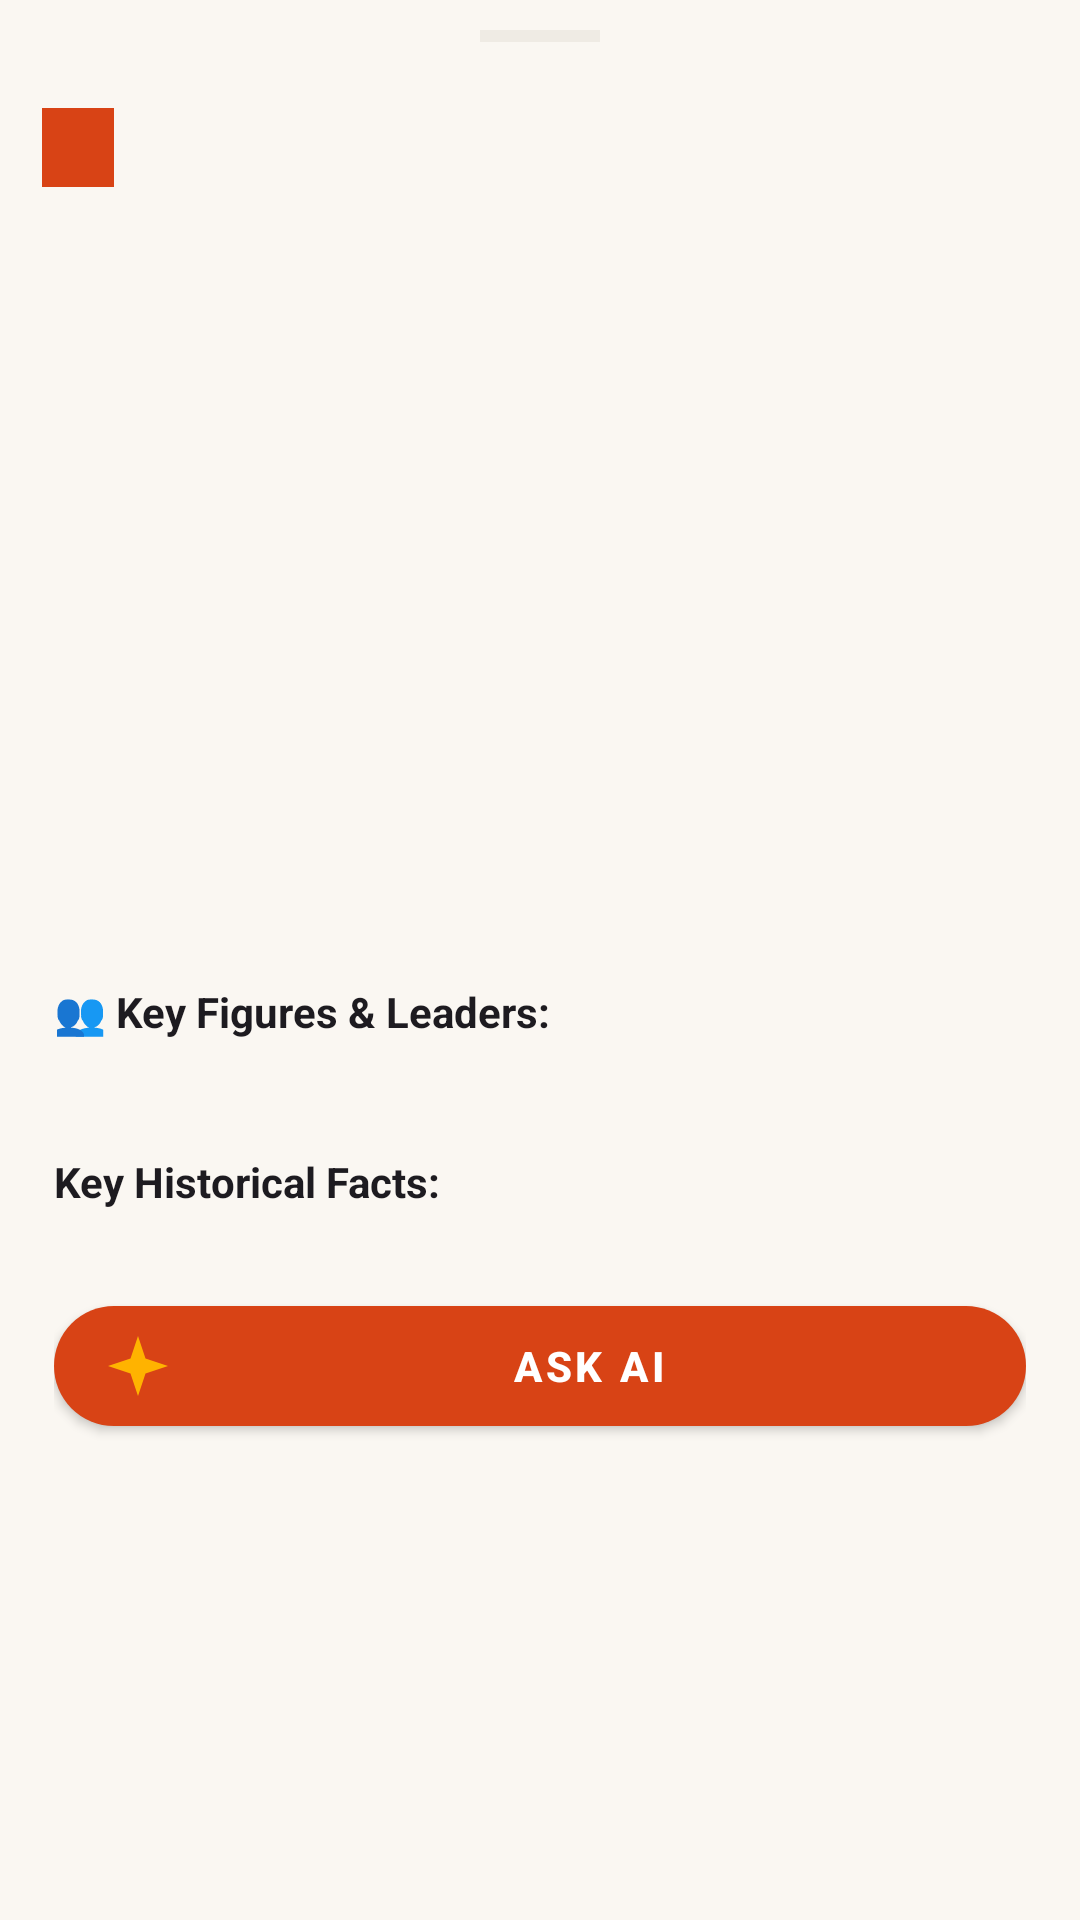

Here is an Android app screen rendered from its layout file. Give the layout XML and the strings, colors and styles it references.
<!-- AndroidManifest.xml: application theme Theme.TimeTrekBharat -->
<!-- res/layout/dialog_topic_detail.xml -->
<?xml version="1.0" encoding="utf-8"?>
<androidx.core.widget.NestedScrollView
    xmlns:android="http://schemas.android.com/apk/res/android"
    xmlns:app="http://schemas.android.com/apk/res-auto"
    xmlns:tools="http://schemas.android.com/tools"
    android:layout_width="match_parent"
    android:layout_height="wrap_content"
    android:background="@color/bg_canvas">

    <LinearLayout
        android:layout_width="match_parent"
        android:layout_height="wrap_content"
        android:orientation="vertical"
        android:paddingBottom="24dp">

        
        <View
            android:layout_width="40dp"
            android:layout_height="4dp"
            android:layout_gravity="center_horizontal"
            android:layout_marginTop="10dp"
            android:layout_marginBottom="8dp"
            android:background="@color/chip_bg_unselected" />

        
        <FrameLayout
            android:layout_width="match_parent"
            android:layout_height="200dp">

            <ImageView
                android:id="@+id/ivDetailImage"
                android:layout_width="match_parent"
                android:layout_height="match_parent"
                android:contentDescription="@string/app_name"
                android:scaleType="centerCrop"
                tools:src="@android:drawable/ic_menu_gallery" />

            <View
                android:layout_width="match_parent"
                android:layout_height="100dp"
                android:layout_gravity="bottom"
                android:background="@drawable/bg_image_gradient_scrim" />

            
            <TextView
                android:id="@+id/tvDetailEra"
                android:layout_width="wrap_content"
                android:layout_height="wrap_content"
                android:layout_gravity="top|start"
                android:layout_margin="14dp"
                android:background="@color/saffron_primary"
                android:paddingHorizontal="12dp"
                android:paddingVertical="5dp"
                android:textColor="@color/white"
                android:textSize="12sp"
                android:textStyle="bold"
                tools:text="1630 – 1680 CE" />

            
            <TextView
                android:id="@+id/tvDetailTitle"
                android:layout_width="match_parent"
                android:layout_height="wrap_content"
                android:layout_gravity="bottom|start"
                android:layout_margin="16dp"
                android:textColor="@color/white"
                android:textSize="22sp"
                android:textStyle="bold"
                tools:text="Chhatrapati Shivaji Maharaj" />
        </FrameLayout>

        
        <LinearLayout
            android:layout_width="match_parent"
            android:layout_height="wrap_content"
            android:orientation="vertical"
            android:padding="18dp">

            <TextView
                android:id="@+id/tvDetailSubtitle"
                android:layout_width="match_parent"
                android:layout_height="wrap_content"
                android:textColor="@color/maroon_royal"
                android:textSize="14sp"
                android:textStyle="bold"
                tools:text="Founder of Maratha Swarajya • Raigad &amp; Western Ghats" />

            <TextView
                android:id="@+id/tvDetailDynasty"
                android:layout_width="match_parent"
                android:layout_height="wrap_content"
                android:layout_marginTop="4dp"
                android:textColor="@color/peacock_blue"
                android:textSize="13sp"
                tools:text="Dynasty: Maratha Empire (Bhonsle Dynasty)" />

            <TextView
                android:id="@+id/tvDetailDescription"
                android:layout_width="match_parent"
                android:layout_height="wrap_content"
                android:layout_marginTop="12dp"
                android:lineSpacingExtra="3dp"
                android:textColor="@color/text_primary"
                android:textSize="14sp"
                tools:text="Chhatrapati Shivaji Maharaj was the legendary founder of the Maratha Empire who crowned himself at Raigad Fort in 1674 CE..." />

            
            <TextView
                android:id="@+id/tvFiguresTitle"
                android:layout_width="wrap_content"
                android:layout_height="wrap_content"
                android:layout_marginTop="16dp"
                android:text="👥 Key Figures &amp; Leaders:"
                android:textColor="@color/text_primary"
                android:textSize="14sp"
                android:textStyle="bold" />

            <TextView
                android:id="@+id/tvDetailFigures"
                android:layout_width="match_parent"
                android:layout_height="wrap_content"
                android:layout_marginTop="4dp"
                android:textColor="@color/text_secondary"
                android:textSize="13sp"
                tools:text="Chhatrapati Shivaji Maharaj, Jijabai, Tanaji Malusare, Baji Prabhu Deshpande" />

            
            <TextView
                android:layout_width="wrap_content"
                android:layout_height="wrap_content"
                android:layout_marginTop="16dp"
                android:text="Key Historical Facts:"
                android:textColor="@color/text_primary"
                android:textSize="14sp"
                android:textStyle="bold" />

            <LinearLayout
                android:id="@+id/layoutKeyFactsContainer"
                android:layout_width="match_parent"
                android:layout_height="wrap_content"
                android:layout_marginTop="6dp"
                android:orientation="vertical" />

            
            <com.google.android.material.button.MaterialButton
                android:id="@+id/btnAskAiTopic"
                android:layout_width="match_parent"
                android:layout_height="52dp"
                android:layout_marginTop="20dp"
                android:text="Ask AI"
                android:textColor="@color/white"
                android:textSize="14sp"
                android:textStyle="bold"
                app:backgroundTint="@color/saffron_primary"
                app:cornerRadius="26dp"
                app:icon="@drawable/ic_sparkle_ai"
                app:iconTint="@color/gold_royal" />

            <com.google.android.material.button.MaterialButton
                android:id="@+id/btnExploreStateTopic"
                style="@style/Widget.MaterialComponents.Button.OutlinedButton"
                android:layout_width="match_parent"
                android:layout_height="52dp"
                android:layout_marginTop="10dp"
                android:text="Explore State Details"
                android:textColor="@color/saffron_primary"
                android:textSize="14sp"
                android:textStyle="bold"
                android:visibility="gone"
                app:cornerRadius="26dp"
                app:strokeColor="@color/saffron_primary" />
        </LinearLayout>
    </LinearLayout>
</androidx.core.widget.NestedScrollView>
<!-- resources referenced by this layout -->
<resources>
  <color name="bg_canvas">#FAF7F2</color>
  <color name="chip_bg_unselected">#EFEBE4</color>
  <color name="gold_royal">#FFB300</color>
  <color name="maroon_royal">#4A148C</color>
  <color name="peacock_blue">#006064</color>
  <color name="saffron_primary">#D84315</color>
  <color name="text_primary">#1D1B20</color>
  <color name="text_secondary">#49454F</color>
  <color name="white">#FFFFFF</color>
  <!-- drawable ic_sparkle_ai (drawable) -->
  <?xml version="1.0" encoding="utf-8"?>
  <vector xmlns:android="http://schemas.android.com/apk/res/android"
      android:width="24dp"
      android:height="24dp"
      android:viewportWidth="24"
      android:viewportHeight="24">
      <path
          android:fillColor="@color/gold_royal"
          android:pathData="M12,2L14.5,9.5L22,12L14.5,14.5L12,22L9.5,14.5L2,12L9.5,9.5L12,2Z" />
  </vector>
  <string name="app_name">TimeTrek Bharat</string>
  <style name="Theme.TimeTrekBharat" parent="Theme.MaterialComponents.DayNight.NoActionBar">
          
          <item name="colorPrimary">@color/saffron_primary</item>
          <item name="colorPrimaryVariant">@color/saffron_primary_dark</item>
          <item name="colorOnPrimary">@color/white</item>
          <item name="colorSecondary">@color/gold_royal</item>
          <item name="colorSecondaryVariant">@color/saffron_accent</item>
          <item name="colorOnSecondary">@color/black</item>
  
          
          <item name="android:statusBarColor">@color/saffron_primary_dark</item>
          <item name="android:windowBackground">@color/bg_canvas</item>
      </style>
  <color name="saffron_primary_dark">#BF360C</color>
  <color name="saffron_accent">#FF6F00</color>
  <color name="black">#000000</color>
</resources>
